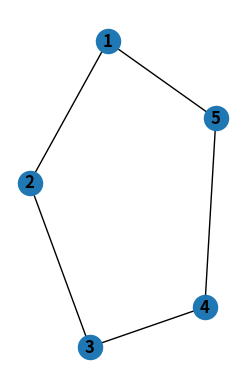

The matplotlib source for this figure:
# -----------------------------------------------------------------------------
# FILE NAME:         proj.py
# USAGE:             python3 proj3.py
# NOTES:             Requires Python3                    
# Authors:           Andy Alarcon and Griffin Wagenknecht
# -----------------------------------------------------------------------------

import networkx as nx
import matplotlib.pyplot as plt

def main():
    
    print("Hello World!")
    G = nx.Graph()
    G.add_node(1)
    G.add_node(2)
    G.add_node(3)
    G.add_node(4)
    G.add_node(5)
    G.add_edge(1, 2)
    G.add_edge(2, 3)
    G.add_edge(3, 4)
    G.add_edge(1, 5)
    G.add_edge(5, 4)
    subax1 = plt.subplot(121)
    nx.draw(G, with_labels=True, font_weight='bold')
    plt.show()
    print("Shortest path before removing Node 5 from 1 -> 4")
    print(nx.shortest_path(G, source=1, target=4))
    G.remove_node(5)
    print("Shortest path after removing Node 5 from 1 -> 4")
    print(nx.shortest_path(G, source=1, target=4))
   



    

    

# ----------------------------------------------------------------------------
# FUNCTION NAME:     CompMagSqr()
# PURPOSE:           Computes the magnitude squared
# -----------------------------------------------------------------------------

    
if __name__ == "__main__":
    main()
